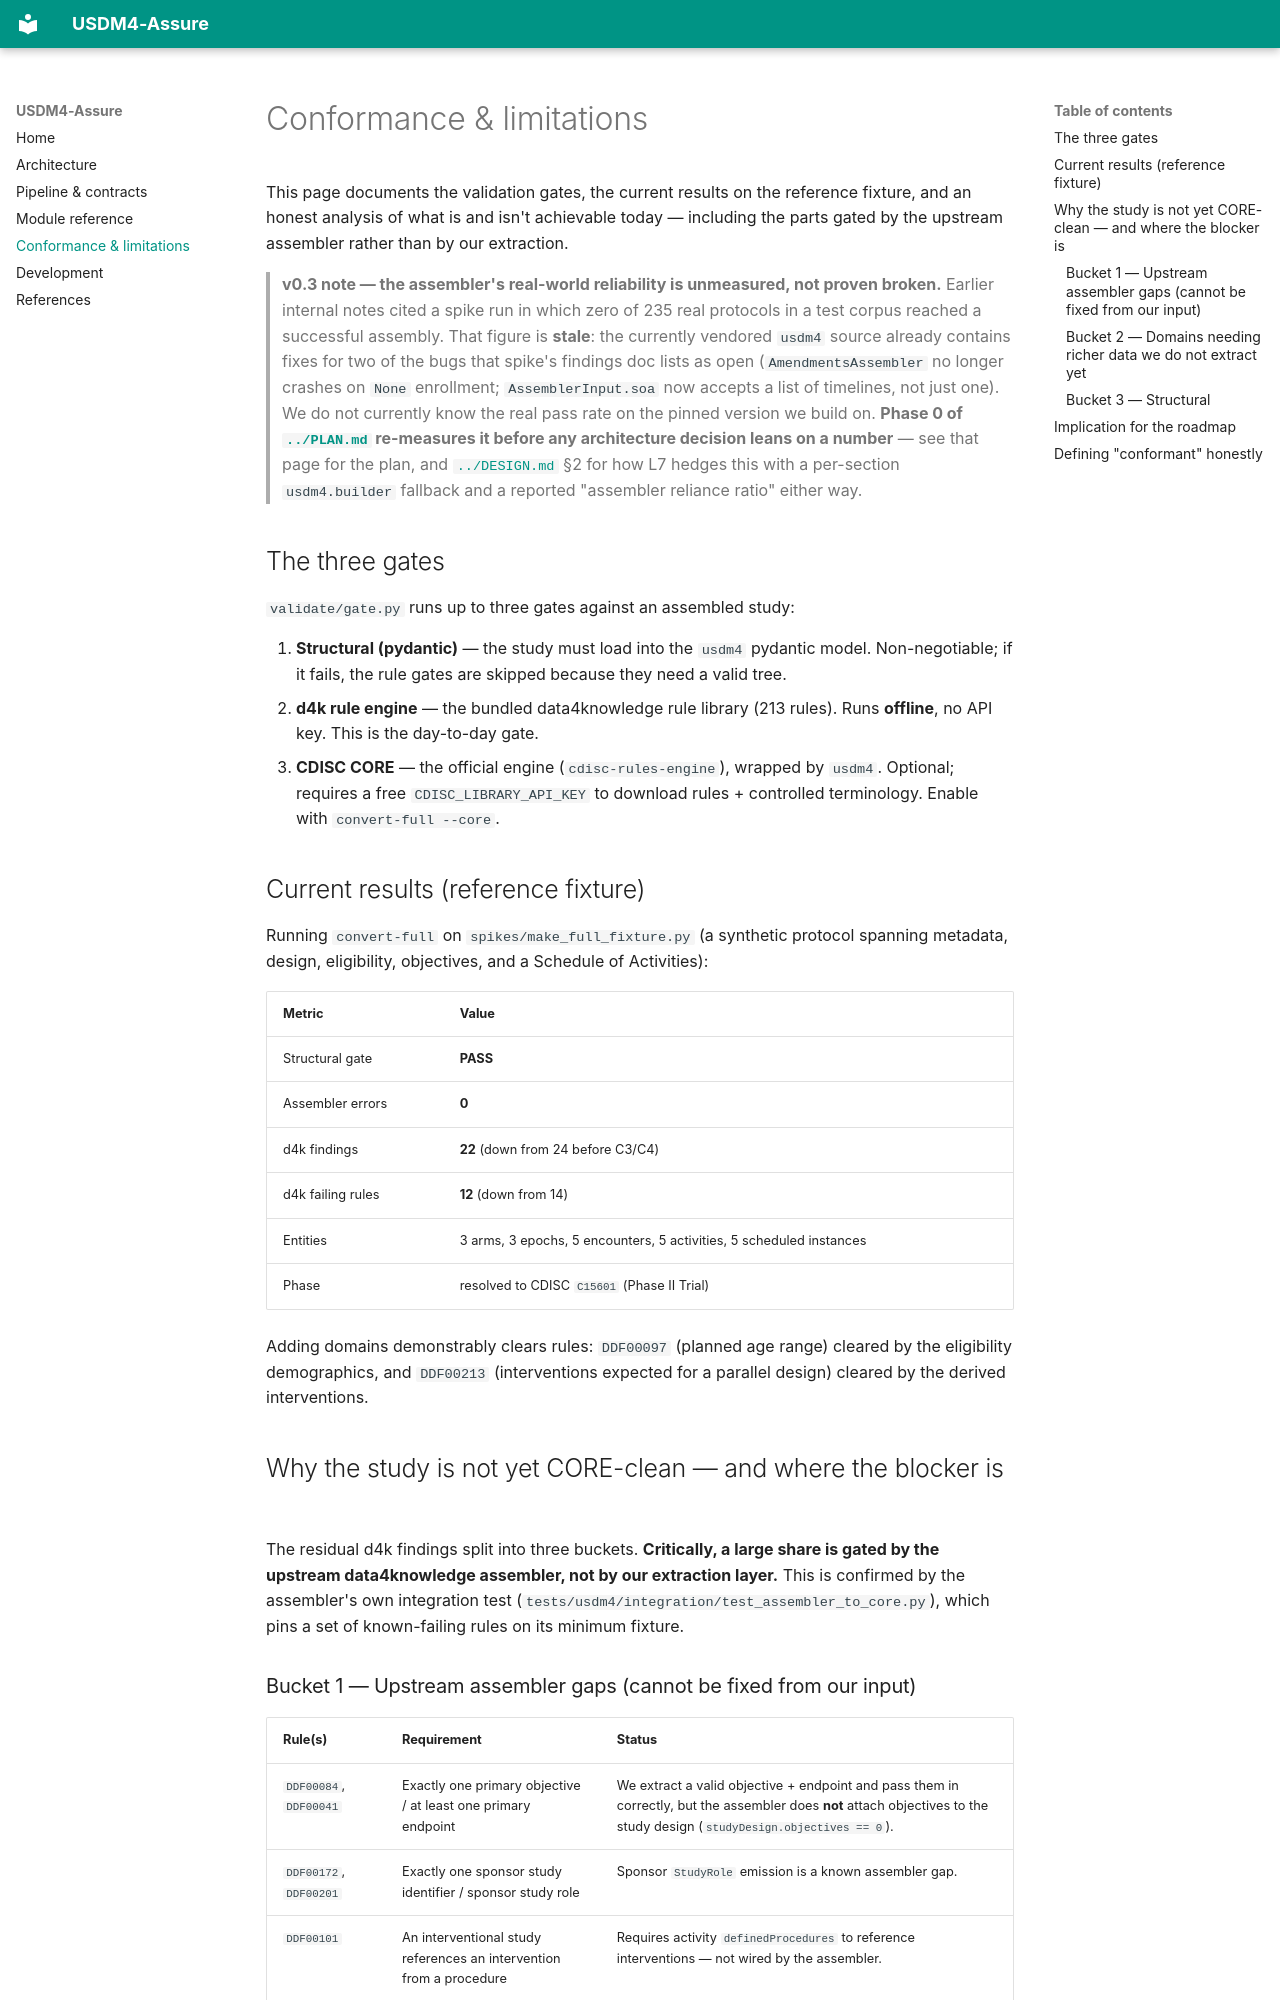

repository: Lucifer0190/usdm_4_convertor · page: conformance/index.html · generator: mkdocs

# Conformance & limitations

This page documents the validation gates, the current results on the reference fixture,
and an honest analysis of what is and isn't achievable today — including the parts gated
by the upstream assembler rather than by our extraction.

> **v0.3 note — the assembler's real-world reliability is unmeasured, not proven broken.**
> Earlier internal notes cited a spike run in which zero of 235 real protocols in a test
> corpus reached a successful assembly. That figure is **stale**: the currently vendored
> `usdm4` source already contains fixes for two of the bugs that spike's findings doc lists
> as open (`AmendmentsAssembler` no longer crashes on `None` enrollment; `AssemblerInput.soa`
> now accepts a list of timelines, not just one). We do not currently know the real pass
> rate on the pinned version we build on. **Phase 0 of [`../PLAN.md`](../PLAN.md) re-measures
> it before any architecture decision leans on a number** — see that page for the plan, and
> [`../DESIGN.md`](../DESIGN.md) §2 for how L7 hedges this with a per-section
> `usdm4.builder` fallback and a reported "assembler reliance ratio" either way.

## The three gates

`validate/gate.py` runs up to three gates against an assembled study:

1. **Structural (pydantic)** — the study must load into the `usdm4` pydantic model.
   Non-negotiable; if it fails, the rule gates are skipped because they need a valid tree.
2. **d4k rule engine** — the bundled data4knowledge rule library (213 rules). Runs
   **offline**, no API key. This is the day-to-day gate.
3. **CDISC CORE** — the official engine (`cdisc-rules-engine`), wrapped by `usdm4`.
   Optional; requires a free `CDISC_LIBRARY_API_KEY` to download rules + controlled
   terminology. Enable with `convert-full --core`.

## Current results (reference fixture)

Running `convert-full` on `spikes/make_full_fixture.py` (a synthetic protocol spanning
metadata, design, eligibility, objectives, and a Schedule of Activities):

| Metric | Value |
|---|---|
| Structural gate | **PASS** |
| Assembler errors | **0** |
| d4k findings | **22** (down from 24 before C3/C4) |
| d4k failing rules | **12** (down from 14) |
| Entities | 3 arms, 3 epochs, 5 encounters, 5 activities, 5 scheduled instances |
| Phase | resolved to CDISC `C15601` (Phase II Trial) |

Adding domains demonstrably clears rules: `DDF00097` (planned age range) cleared by the
eligibility demographics, and `DDF00213` (interventions expected for a parallel design)
cleared by the derived interventions.

## Why the study is not yet CORE-clean — and where the blocker is

The residual d4k findings split into three buckets. **Critically, a large share is gated
by the upstream data4knowledge assembler, not by our extraction layer.** This is
confirmed by the assembler's own integration test
(`tests/usdm4/integration/test_assembler_to_core.py`), which pins a set of known-failing
rules on its minimum fixture.
